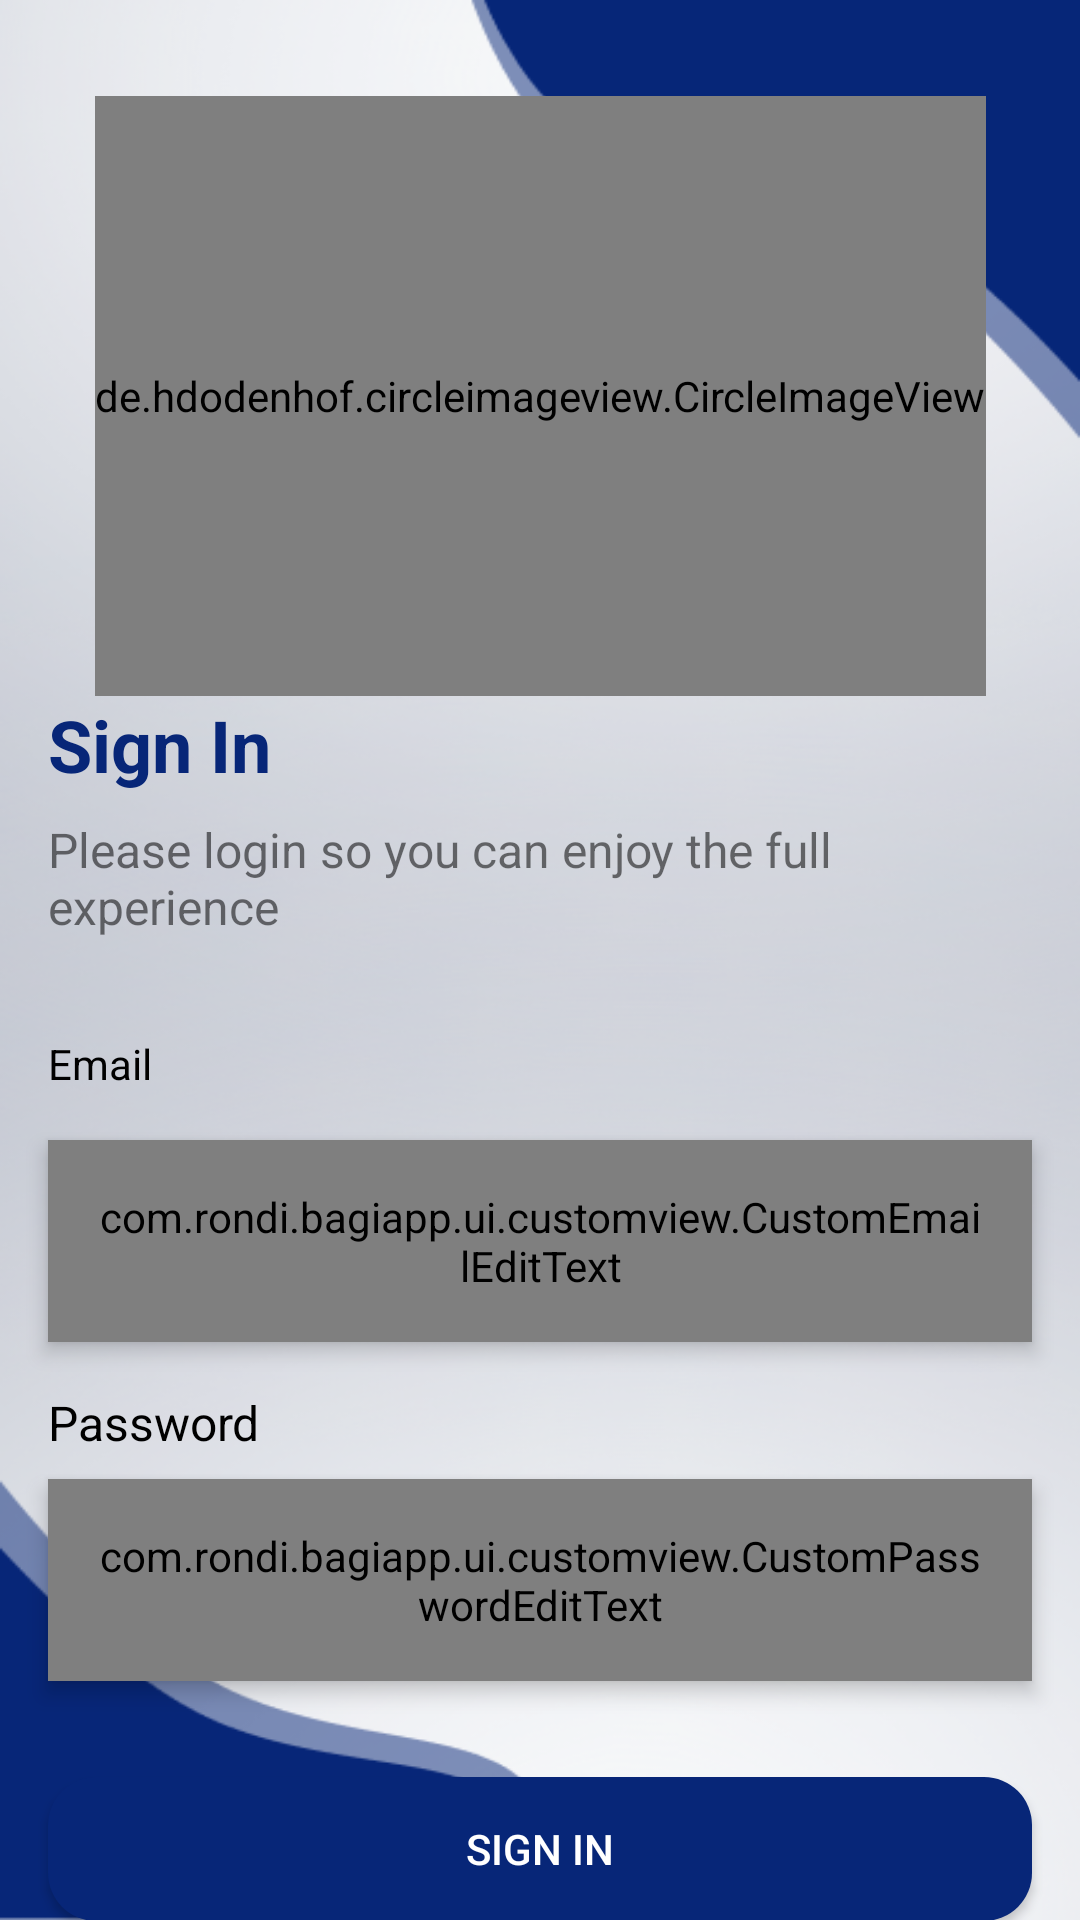

Produce the Android XML layout that renders to this screen, including the resource entries it uses.
<!-- AndroidManifest.xml: application theme Theme.BaGiApp -->
<!-- res/layout/fragment_login.xml -->
<?xml version="1.0" encoding="utf-8"?>
<androidx.core.widget.NestedScrollView xmlns:android="http://schemas.android.com/apk/res/android"
    xmlns:tools="http://schemas.android.com/tools"
    android:layout_width="match_parent"
    android:layout_height="match_parent"
    xmlns:app="http://schemas.android.com/apk/res-auto"
    tools:context=".ui.login.LoginFragment"
    android:background="@drawable/login_fix">

    <androidx.constraintlayout.widget.ConstraintLayout
        android:layout_width="match_parent"
        android:layout_height="match_parent">

        <View
            android:id="@+id/bg_dim"
            android:layout_width="match_parent"
            android:layout_height="match_parent"
            android:background="@color/black"
            android:elevation="@dimen/dimen_4dp"
            android:visibility="gone" />

        <de.hdodenhof.circleimageview.CircleImageView
            android:id="@+id/iv_login"
            android:layout_width="wrap_content"
            android:layout_height="200dp"
            android:src="@drawable/logo_bagi"
            android:layout_marginTop="@dimen/dimen_32dp"
            app:layout_constraintTop_toTopOf="parent"
            app:layout_constraintEnd_toEndOf="parent"
            app:layout_constraintStart_toStartOf="parent"
            tools:ignore="ContentDescription" />

        <TextView
            android:id="@+id/tvWelcomeTitle"
            android:text="@string/label_welcome"
            android:layout_width="wrap_content"
            android:layout_height="wrap_content"
            android:textSize="@dimen/dimen_24sp"
            android:textColor="@color/primary"
            android:layout_marginStart="@dimen/dimen_16dp"
            style="@style/TextContent.Title"
            app:layout_constraintStart_toStartOf="parent"
            app:layout_constraintTop_toBottomOf="@id/iv_login"/>

        <TextView
            android:id="@+id/tvWelcomeDesc"
            android:layout_width="match_parent"
            android:layout_height="wrap_content"
            android:layout_marginHorizontal="@dimen/dimen_16dp"
            android:layout_marginTop="@dimen/dimen_8dp"
            android:text="@string/label_login_welcome_desc"
            android:textSize="@dimen/dimen_16sp"
            app:layout_constraintStart_toStartOf="parent"
            app:layout_constraintTop_toBottomOf="@+id/tvWelcomeTitle"
            tools:ignore="TextContrastCheck" />

        <TextView
            android:id="@+id/tvEmailTitle"
            style="@style/TextContent.Medium"
            android:layout_marginStart="@dimen/dimen_16dp"
            android:layout_marginTop="@dimen/dimen_32dp"
            android:text="@string/label_email"
            android:textSize="@dimen/dimen_14sp"
            app:layout_constraintStart_toStartOf="parent"
            app:layout_constraintTop_toBottomOf="@+id/tvWelcomeDesc" />

        <com.rondi.bagiapp.ui.customview.CustomEmailEditText
            android:id="@+id/ed_login_email"
            android:layout_width="match_parent"
            android:layout_height="wrap_content"
            android:layout_margin="@dimen/dimen_16dp"
            android:layout_marginTop="16dp"
            android:background="@drawable/bg_edit_text"
            android:inputType="textEmailAddress"
            android:padding="@dimen/dimen_16dp"
            android:translationZ="0dp"
            android:drawableStart="@drawable/ic_email"
            android:drawablePadding="@dimen/dimen_8dp"
            android:hint="@string/hint_input_your_email"
            android:elevation="@dimen/dimen_4dp"
            app:layout_constraintTop_toBottomOf="@id/tvEmailTitle"
            tools:ignore="SpeakableTextPresentCheck,VisualLintTextFieldSize"
            tools:layout_editor_absoluteX="16dp" />

        <TextView
            android:id="@+id/tvPasswordTitle"
            style="@style/TextContent.Medium"
            android:layout_marginStart="@dimen/dimen_16dp"
            android:layout_marginTop="@dimen/dimen_16dp"
            android:text="@string/label_password"
            app:layout_constraintStart_toStartOf="parent"
            app:layout_constraintTop_toBottomOf="@id/ed_login_email" />

        <com.rondi.bagiapp.ui.customview.CustomPasswordEditText
            android:id="@+id/ed_login_password"
            android:layout_width="match_parent"
            android:layout_height="wrap_content"
            android:layout_marginHorizontal="@dimen/dimen_16dp"
            android:layout_marginTop="@dimen/dimen_8dp"
            android:background="@drawable/bg_edit_text"
            android:inputType="textPassword"
            android:padding="@dimen/dimen_16dp"
            android:hint="@string/hint_input_your_password"
            android:drawablePadding="@dimen/dimen_8dp"
            android:drawableStart="@drawable/ic_password"
            android:translationZ="0dp"
            android:elevation="@dimen/dimen_4dp"
            app:layout_constraintTop_toBottomOf="@id/tvPasswordTitle"
            tools:ignore="SpeakableTextPresentCheck,VisualLintTextFieldSize"
            tools:layout_editor_absoluteX="16dp" />

        <androidx.appcompat.widget.AppCompatButton
            android:id="@+id/btnLogin"
            android:text="@string/label_btn_login"
            android:layout_width="match_parent"
            android:layout_height="wrap_content"
            android:layout_marginStart="@dimen/dimen_16dp"
            android:layout_marginEnd="@dimen/dimen_16dp"
            android:layout_marginBottom="@dimen/dimen_16dp"
            android:layout_marginTop="@dimen/dimen_32dp"
            android:translationZ="0dp"
            android:background="@drawable/bg_button"
            android:textColor="@color/white"
            app:layout_constraintStart_toStartOf="@id/ed_login_password"
            app:layout_constraintEnd_toEndOf="@id/ed_login_password"
            app:layout_constraintTop_toBottomOf="@+id/ed_login_password"
            tools:ignore="VisualLintButtonSize" />

        <LinearLayout
            android:id="@+id/layoutTextRegister"
            android:layout_width="wrap_content"
            android:layout_height="wrap_content"
            android:orientation="horizontal"
            android:layout_marginTop="@dimen/dimen_16dp"
            app:layout_constraintEnd_toEndOf="parent"
            app:layout_constraintStart_toStartOf="parent"
            app:layout_constraintTop_toBottomOf="@+id/btnLogin">

            <TextView
                android:id="@+id/tvIsHaventAccount"
                android:layout_width="wrap_content"
                android:layout_height="wrap_content"
                android:text="@string/label_is_havent_account"/>

            <TextView
                android:id="@+id/tvToRegister"
                android:layout_width="wrap_content"
                android:layout_height="wrap_content"
                android:textStyle="bold"
                android:textColor="@color/primary"
                android:layout_marginStart="@dimen/dimen_4dp"
                android:text="@string/action_to_register"/>

        </LinearLayout>

        <ProgressBar
            android:id="@+id/progress_bar"
            android:layout_width="match_parent"
            android:layout_height="wrap_content"
            android:visibility="invisible"
            android:elevation="@dimen/dimen_6dp"
            android:progressTint="@color/primary"
            app:layout_constraintBottom_toBottomOf="parent"
            app:layout_constraintTop_toTopOf="parent"
            app:layout_constraintStart_toStartOf="parent"
            app:layout_constraintEnd_toEndOf="parent"/>

    </androidx.constraintlayout.widget.ConstraintLayout>
</androidx.core.widget.NestedScrollView>
<!-- resources referenced by this layout -->
<resources>
  <color name="black">#FF000000</color>
  <color name="primary">#072678</color>
  <color name="white">#FFFFFFFF</color>
  <dimen name="dimen_14sp">14sp</dimen>
  <dimen name="dimen_16dp">16dp</dimen>
  <dimen name="dimen_16sp">16sp</dimen>
  <dimen name="dimen_24sp">24sp</dimen>
  <dimen name="dimen_32dp">32dp</dimen>
  <dimen name="dimen_4dp">4dp</dimen>
  <dimen name="dimen_6dp">6dp</dimen>
  <dimen name="dimen_8dp">8dp</dimen>
  <!-- drawable bg_button (drawable) -->
  <?xml version="1.0" encoding="utf-8"?>
  <shape xmlns:android="http://schemas.android.com/apk/res/android">
  
      <corners
          android:radius="@dimen/dimen_16dp"/>
  
      <solid
          android:color="@color/primary"/>
  
  </shape>
  <!-- drawable bg_edit_text (drawable) -->
  <?xml version="1.0" encoding="utf-8"?>
  <shape xmlns:android="http://schemas.android.com/apk/res/android">
  
    <solid android:color="@color/white"/>
  
      <corners
          android:radius="@dimen/dimen_10dp"/>
  
  </shape>
  <!-- drawable ic_email (drawable) -->
  <vector android:height="30dp" android:tint="#072678"
      android:viewportHeight="24" android:viewportWidth="24"
      android:width="30dp" xmlns:android="http://schemas.android.com/apk/res/android">
      <path android:fillColor="@android:color/white" android:pathData="M22,6c0,-1.1 -0.9,-2 -2,-2L4,4c-1.1,0 -2,0.9 -2,2v12c0,1.1 0.9,2 2,2h16c1.1,0 2,-0.9 2,-2L22,6zM20,6l-8,5 -8,-5h16zM20,18L4,18L4,8l8,5 8,-5v10z"/>
  </vector>
  <!-- drawable ic_password (drawable) -->
  <vector android:height="30dp" android:tint="#072678"
      android:viewportHeight="24" android:viewportWidth="24"
      android:width="30dp" xmlns:android="http://schemas.android.com/apk/res/android">
      <path android:fillColor="@android:color/white" android:pathData="M18,8h-1L17,6c0,-2.76 -2.24,-5 -5,-5S7,3.24 7,6v2L6,8c-1.1,0 -2,0.9 -2,2v10c0,1.1 0.9,2 2,2h12c1.1,0 2,-0.9 2,-2L20,10c0,-1.1 -0.9,-2 -2,-2zM9,6c0,-1.66 1.34,-3 3,-3s3,1.34 3,3v2L9,8L9,6zM18,20L6,20L6,10h12v10zM12,17c1.1,0 2,-0.9 2,-2s-0.9,-2 -2,-2 -2,0.9 -2,2 0.9,2 2,2z"/>
  </vector>
  <!-- drawable login_fix: png bitmap (drawable, 209982 bytes) -->
  <!-- drawable logo_bagi: png bitmap (drawable, 42656 bytes) -->
  <string name="action_to_register">Register here</string>
  <string name="hint_input_your_email">Input Your Email</string>
  <string name="hint_input_your_password">Input Your Password</string>
  <string name="label_btn_login">Sign in</string>
  <string name="label_email">Email</string>
  <string name="label_is_havent_account">Don\'t have an account ?</string>
  <string name="label_login_welcome_desc">Please login so you can enjoy the full experience</string>
  <string name="label_password">Password</string>
  <string name="label_welcome">Sign In</string>
  <style name="TextContent.Medium" parent="TextContent">
          <item name="android:textSize">@dimen/dimen_16sp</item>
          <item name="android:textColor">@color/black</item>
      </style>
  <style name="TextContent.Title" parent="TextContent">
          <item name="android:textColor">@color/black</item>
          <item name="android:textStyle">bold</item>
      </style>
  <style name="Theme.BaGiApp" parent="Theme.MaterialComponents.DayNight.NoActionBar">
          
          <item name="colorPrimary">@color/primary</item>
          <item name="colorPrimaryVariant">@color/primary</item>
          <item name="colorOnPrimary">@color/white</item>
          
          <item name="colorSecondary">@color/teal_200</item>
          <item name="colorSecondaryVariant">@color/teal_700</item>
          <item name="colorOnSecondary">@color/black</item>
          
          <item name="android:statusBarColor">?attr/colorPrimaryVariant</item>
          
  
      </style>
  <dimen name="dimen_10dp">10dp</dimen>
  <style name="TextContent">
          <item name="android:layout_width">wrap_content</item>
          <item name="android:layout_height">wrap_content</item>
      </style>
  <color name="teal_200">#FF03DAC5</color>
  <color name="teal_700">#FF018786</color>
</resources>
